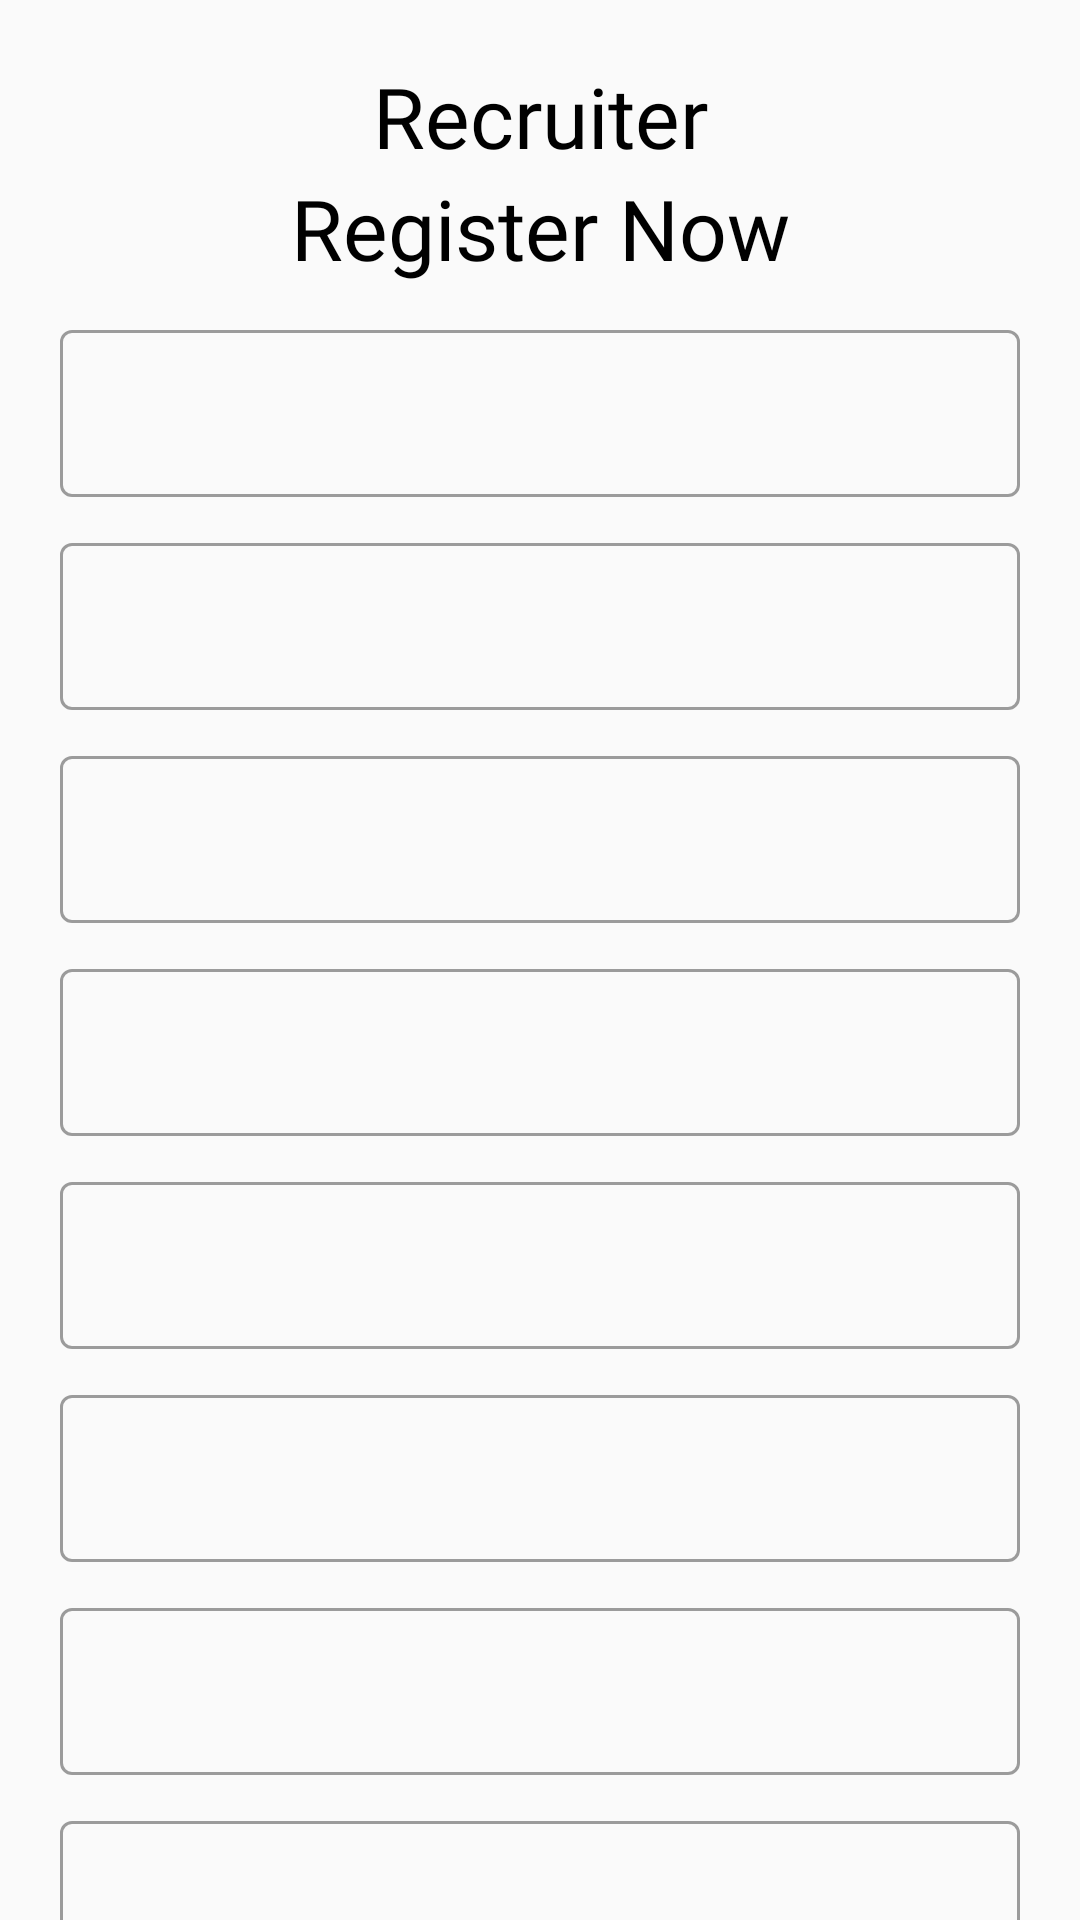

Reconstruct the res/layout file that produces this screen, plus the resources it refers to.
<!-- AndroidManifest.xml: application theme Theme.JobPortal -->
<!-- res/layout/fragment_recruiter_sign_up.xml -->
<?xml version="1.0" encoding="utf-8"?>
<layout xmlns:android="http://schemas.android.com/apk/res/android"
    xmlns:app="http://schemas.android.com/apk/res-auto"
    xmlns:tools="http://schemas.android.com/tools">

    <androidx.core.widget.NestedScrollView
        android:layout_width="match_parent"
        android:layout_height="match_parent"
        android:background="#FAFAFA">

        <androidx.constraintlayout.widget.ConstraintLayout
            android:layout_width="match_parent"
            android:layout_height="wrap_content"
            android:paddingBottom="10dp"
            android:background="#FAFAFA">

            <LinearLayout
                android:id="@+id/linearLayout"
                android:layout_width="0dp"
                android:layout_height="wrap_content"
                android:layout_marginHorizontal="20dp"
                android:orientation="vertical"
                app:layout_constraintEnd_toEndOf="parent"
                app:layout_constraintStart_toStartOf="parent"
                app:layout_constraintTop_toTopOf="parent">

                <TextView
                    android:layout_width="200dp"
                    android:layout_height="wrap_content"
                    android:layout_gravity="center"
                    android:layout_marginTop="20dp"
                    android:text="Recruiter"
                    android:fontFamily="@font/roboto_medium"
                    android:gravity="center"
                    android:textColor="@color/black"
                    android:textSize="28sp"/>

                <TextView
                    android:id="@+id/textView"
                    android:layout_width="match_parent"
                    android:layout_height="wrap_content"
                    android:fontFamily="@font/roboto_medium"
                    android:gravity="center"
                    android:text="@string/register_now"
                    android:textColor="@color/black"
                    android:textSize="28sp"
                    app:layout_constraintEnd_toEndOf="parent"
                    app:layout_constraintStart_toStartOf="parent"
                    app:layout_constraintTop_toTopOf="parent" />

                <com.google.android.material.textfield.TextInputLayout
                    android:id="@+id/firstNameEtLayout"
                    style="@style/Widget.MaterialComponents.TextInputLayout.OutlinedBox"
                    android:layout_width="match_parent"
                    android:layout_height="wrap_content"
                    android:layout_marginTop="10dp">

                    
                    <com.google.android.material.textfield.TextInputEditText
                        android:id="@+id/firstNameEt"
                        android:layout_width="match_parent"
                        android:layout_height="wrap_content"
                        tools:ignore="SpeakableTextPresentCheck" />

                </com.google.android.material.textfield.TextInputLayout>

                <com.google.android.material.textfield.TextInputLayout
                    android:id="@+id/lastNameEtLayout"
                    style="@style/Widget.MaterialComponents.TextInputLayout.OutlinedBox"
                    android:layout_width="match_parent"
                    android:layout_height="wrap_content"
                    android:layout_marginTop="10dp">

                    
                    <com.google.android.material.textfield.TextInputEditText
                        android:id="@+id/lastNameEt"
                        android:layout_width="match_parent"
                        android:layout_height="wrap_content"
                        tools:ignore="SpeakableTextPresentCheck" />

                </com.google.android.material.textfield.TextInputLayout>

                <com.google.android.material.textfield.TextInputLayout
                    android:id="@+id/mobileEtLayout"
                    style="@style/Widget.MaterialComponents.TextInputLayout.OutlinedBox"
                    android:layout_width="match_parent"
                    android:layout_height="wrap_content"
                    android:layout_marginTop="10dp">

                    
                    <com.google.android.material.textfield.TextInputEditText
                        android:id="@+id/MobileEt"
                        android:layout_width="match_parent"
                        android:layout_height="wrap_content"
                        android:inputType="number"
                        android:maxLength="10"
                        tools:ignore="SpeakableTextPresentCheck" />

                </com.google.android.material.textfield.TextInputLayout>

                <com.google.android.material.textfield.TextInputLayout
                    android:id="@+id/emailEtLayout"
                    style="@style/Widget.MaterialComponents.TextInputLayout.OutlinedBox"
                    android:layout_width="match_parent"
                    android:layout_height="wrap_content"
                    android:layout_marginTop="10dp">

                    
                    <com.google.android.material.textfield.TextInputEditText
                        android:id="@+id/emailEt"
                        android:layout_width="match_parent"
                        android:layout_height="wrap_content"
                        android:inputType="textEmailAddress"
                        tools:ignore="SpeakableTextPresentCheck" />

                </com.google.android.material.textfield.TextInputLayout>

                <com.google.android.material.textfield.TextInputLayout
                    android:id="@+id/shopNameEtLayout"
                    style="@style/Widget.MaterialComponents.TextInputLayout.OutlinedBox"
                    android:layout_width="match_parent"
                    android:layout_height="wrap_content"
                    android:layout_marginTop="10dp">

                    
                    <com.google.android.material.textfield.TextInputEditText
                        android:id="@+id/shopNameEt"
                        android:layout_width="match_parent"
                        android:layout_height="wrap_content"
                        tools:ignore="SpeakableTextPresentCheck" />

                </com.google.android.material.textfield.TextInputLayout>

                <com.google.android.material.textfield.TextInputLayout
                    android:id="@+id/addressEtLayout"
                    style="@style/Widget.MaterialComponents.TextInputLayout.OutlinedBox"
                    android:layout_width="match_parent"
                    android:layout_height="wrap_content"
                    android:layout_marginTop="10dp">

                    
                    <com.google.android.material.textfield.TextInputEditText
                        android:id="@+id/addressEt"
                        android:layout_width="match_parent"
                        android:layout_height="wrap_content"
                        tools:ignore="SpeakableTextPresentCheck" />

                </com.google.android.material.textfield.TextInputLayout>

                <com.google.android.material.textfield.TextInputLayout
                    android:id="@+id/cityEtLayout"
                    style="@style/Widget.MaterialComponents.TextInputLayout.OutlinedBox"
                    android:layout_width="match_parent"
                    android:layout_height="wrap_content"
                    android:layout_marginTop="10dp">

                    
                    <com.google.android.material.textfield.TextInputEditText
                        android:id="@+id/cityEt"
                        android:layout_width="match_parent"
                        android:layout_height="wrap_content"
                        android:inputType="text"
                        tools:ignore="SpeakableTextPresentCheck" />

                </com.google.android.material.textfield.TextInputLayout>

                <com.google.android.material.textfield.TextInputLayout
                    android:id="@+id/pinCodeEtLayout"
                    style="@style/Widget.MaterialComponents.TextInputLayout.OutlinedBox"
                    android:layout_width="match_parent"
                    android:layout_height="wrap_content"
                    android:layout_marginTop="10dp">

                    
                    <com.google.android.material.textfield.TextInputEditText
                        android:id="@+id/pinCodeEt"
                        android:layout_width="match_parent"
                        android:layout_height="wrap_content"
                        android:inputType="number"
                        android:maxLength="6"
                        tools:ignore="SpeakableTextPresentCheck" />

                </com.google.android.material.textfield.TextInputLayout>

                <Button
                    android:id="@+id/registerButton"
                    android:layout_width="match_parent"
                    android:layout_height="wrap_content"
                    android:layout_marginTop="10dp"
                    android:background="@drawable/button_background"
                    android:padding="15dp"
                    android:text="REGISTER" />

                <View
                    android:id="@+id/view"
                    android:layout_width="match_parent"
                    android:layout_height="2dp"
                    android:layout_marginTop="10dp"
                    android:background="#F2F2F2" />

                <LinearLayout
                    android:layout_width="match_parent"
                    android:layout_height="wrap_content"
                    android:layout_marginHorizontal="10dp"
                    android:layout_marginTop="10dp"
                    android:gravity="center"
                    android:orientation="horizontal"
                    app:layout_constraintEnd_toEndOf="@+id/view"
                    app:layout_constraintStart_toStartOf="@+id/view"
                    app:layout_constraintTop_toBottomOf="@+id/view">

                    <TextView
                        android:layout_width="wrap_content"
                        android:layout_height="wrap_content"
                        android:fontFamily="@font/roboto_medium"
                        android:text="Already hava a  Account ?"
                        android:textColor="@color/black"
                        android:textSize="16sp" />

                    <TextView
                        android:id="@+id/loginPage"
                        android:layout_width="wrap_content"
                        android:layout_height="wrap_content"
                        android:fontFamily="@font/roboto_medium"
                        android:text=" Login"
                        android:textColor="@color/red"
                        android:textSize="16sp" />


                </LinearLayout>

            </LinearLayout>


        </androidx.constraintlayout.widget.ConstraintLayout>


    </androidx.core.widget.NestedScrollView>

</layout>
<!-- resources referenced by this layout -->
<resources>
  <color name="black">#FF000000</color>
  <color name="red">#EE183F</color>
  <!-- drawable button_background (drawable) -->
  <?xml version="1.0" encoding="utf-8"?>
  <shape xmlns:android="http://schemas.android.com/apk/res/android" android:shape="rectangle">
  
      <solid android:color="#EE0F37"/>
  
      <corners android:radius="30dp"/>
  
  </shape>
  <string name="register_now">Register Now</string>
  <style name="Theme.JobPortal" parent="Theme.MaterialComponents.DayNight.NoActionBar">
          
          <item name="colorPrimary">@color/purple_500</item>
          <item name="colorPrimaryVariant">@color/purple_700</item>
          <item name="colorOnPrimary">@color/white</item>
          
          <item name="colorSecondary">@color/teal_200</item>
          <item name="colorSecondaryVariant">@color/teal_700</item>
          <item name="colorOnSecondary">@color/black</item>
          
          <item name="android:statusBarColor">?attr/colorPrimaryVariant</item>
          
      </style>
  <color name="purple_500">#FF6200EE</color>
  <color name="purple_700">#FF3700B3</color>
  <color name="white">#FFFFFFFF</color>
  <color name="teal_200">#FF03DAC5</color>
  <color name="teal_700">#FF018786</color>
</resources>
